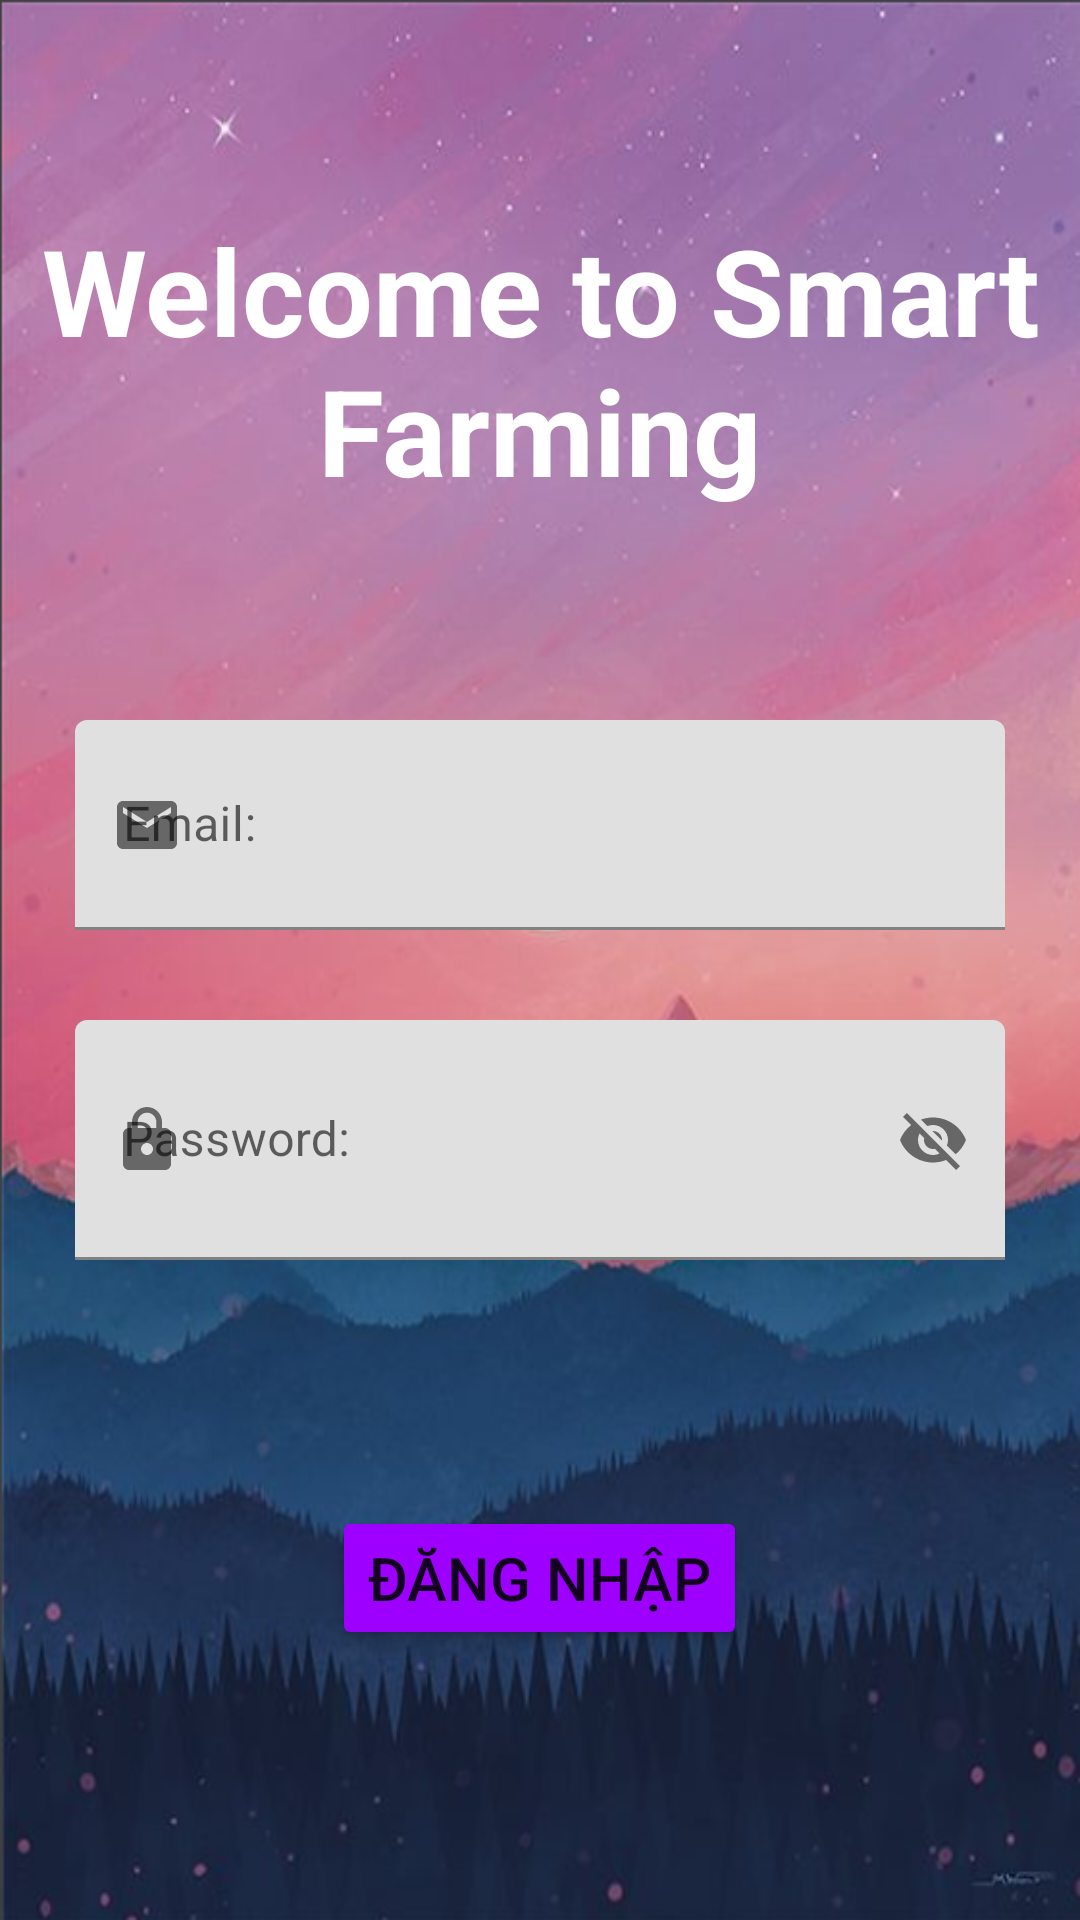

Reconstruct the res/layout file that produces this screen, plus the resources it refers to.
<!-- AndroidManifest.xml: application theme Theme.Smart_Garden -->
<!-- res/layout/activity_login.xml -->
<?xml version="1.0" encoding="utf-8"?>
<RelativeLayout xmlns:android="http://schemas.android.com/apk/res/android"
    xmlns:tools="http://schemas.android.com/tools"
    xmlns:app="http://schemas.android.com/apk/res-auto"
    android:layout_width="match_parent"
    android:layout_height="match_parent"
    tools:context=".Login"
    android:background="@drawable/img">
    <LinearLayout
        android:layout_width="match_parent"
        android:layout_height="wrap_content"
        android:gravity="center"
        android:weightSum="10">

        <TextView
            android:id="@+id/log"
            android:layout_width="wrap_content"
            android:layout_height="wrap_content"
            android:paddingTop="70dp"
            android:layout_gravity="center"
            android:text="Welcome to Smart Farming"
            android:textSize="40sp"
            android:textStyle="bold"
            android:textColor="#FFFFFF"
            android:gravity="center"/>











    </LinearLayout>



    <LinearLayout
        android:layout_width="match_parent"
        android:layout_height="wrap_content"
        android:layout_marginTop="240dp"
        android:layout_marginLeft="25dp"
        android:layout_marginRight="25dp"
        android:orientation="vertical">

        <com.google.android.material.textfield.TextInputLayout

            android:layout_width="match_parent"
            android:layout_height="70dp"
            app:endIconMode="clear_text"
            app:startIconDrawable="@drawable/ic_email_24"
            style="Widget.MaterialComponents.TextInputLayout.OutlinedBox"


            >
            <com.google.android.material.textfield.TextInputEditText
                android:id="@+id/email"
                android:layout_width="match_parent"
                android:layout_height="match_parent"
                android:hint="Email: ">

            </com.google.android.material.textfield.TextInputEditText>
        </com.google.android.material.textfield.TextInputLayout>
        <View
            android:layout_width="match_parent"
            android:layout_height="20dp"
            android:layout_marginTop="10dp"
            ></View>

        <com.google.android.material.textfield.TextInputLayout

            android:layout_width="match_parent"
            android:layout_height="80dp"
            android:inputType="textPassword"
            app:endIconMode="password_toggle"
            app:startIconDrawable="@drawable/ic_block"
            style="Widget.MaterialComponents.TextInputLayout.OutlinedBox"

            >
            <com.google.android.material.textfield.TextInputEditText
                android:id="@+id/password"
                android:layout_width="match_parent"
                android:layout_height="match_parent"
                android:hint="Password: ">

            </com.google.android.material.textfield.TextInputEditText>

        </com.google.android.material.textfield.TextInputLayout>

        <View
            android:layout_width="match_parent"
            android:layout_height="2dp"
            android:layout_marginTop="10dp"
            ></View>













        <View
            android:layout_width="match_parent"
            android:layout_height="60dp"
            android:layout_marginTop="10dp"
            ></View>

        <Button
            android:id="@+id/login"
            android:layout_width="wrap_content"
            android:layout_height="wrap_content"
            android:layout_below="@+id/checkbox"
            android:backgroundTint="@color/violet"
            android:text="Đăng nhập"
            android:layout_gravity="center"
            android:textSize="20dp"
            />








    </LinearLayout>




</RelativeLayout>
<!-- resources referenced by this layout -->
<resources>
  <color name="violet">#9D00FF</color>
  <color name="white">#FFFFFFFF</color>
  <!-- drawable ic_block (drawable) -->
  <vector android:height="24dp" android:tint="#716D71"
      android:viewportHeight="24" android:viewportWidth="24"
      android:width="24dp" xmlns:android="http://schemas.android.com/apk/res/android">
      <path android:fillColor="@android:color/white" android:pathData="M18,8h-1L17,6c0,-2.76 -2.24,-5 -5,-5S7,3.24 7,6v2L6,8c-1.1,0 -2,0.9 -2,2v10c0,1.1 0.9,2 2,2h12c1.1,0 2,-0.9 2,-2L20,10c0,-1.1 -0.9,-2 -2,-2zM12,17c-1.1,0 -2,-0.9 -2,-2s0.9,-2 2,-2 2,0.9 2,2 -0.9,2 -2,2zM15.1,8L8.9,8L8.9,6c0,-1.71 1.39,-3.1 3.1,-3.1 1.71,0 3.1,1.39 3.1,3.1v2z"/>
  </vector>
  <!-- drawable ic_email_24 (drawable-v24) -->
  <vector android:height="24dp" android:tint="#F8002D"
      android:viewportHeight="24" android:viewportWidth="24"
      android:width="24dp" xmlns:android="http://schemas.android.com/apk/res/android">
      <path android:fillColor="@android:color/white" android:pathData="M20,4L4,4c-1.1,0 -1.99,0.9 -1.99,2L2,18c0,1.1 0.9,2 2,2h16c1.1,0 2,-0.9 2,-2L22,6c0,-1.1 -0.9,-2 -2,-2zM20,8l-8,5 -8,-5L4,6l8,5 8,-5v2z"/>
  </vector>
  <!-- drawable img: png bitmap (drawable-v24, 594929 bytes) -->
  <!-- drawable logo: png bitmap (drawable-v24, 547071 bytes) -->
  <style name="Theme.Smart_Garden" parent="Theme.MaterialComponents.DayNight.NoActionBar">
          
          <item name="colorPrimary">@color/purple_500</item>
          <item name="colorPrimaryVariant">@color/purple_700</item>
          <item name="colorOnPrimary">@color/white</item>
          
          <item name="colorSecondary">@color/teal_200</item>
          <item name="colorSecondaryVariant">@color/teal_700</item>
          <item name="colorOnSecondary">@color/black</item>
          
          <item name="android:statusBarColor">?attr/colorPrimaryVariant</item>
          
      </style>
  <color name="purple_500">#FF6200EE</color>
  <color name="purple_700">#FF3700B3</color>
  <color name="teal_200">#FF03DAC5</color>
  <color name="teal_700">#FF018786</color>
  <color name="black">#FF000000</color>
</resources>
